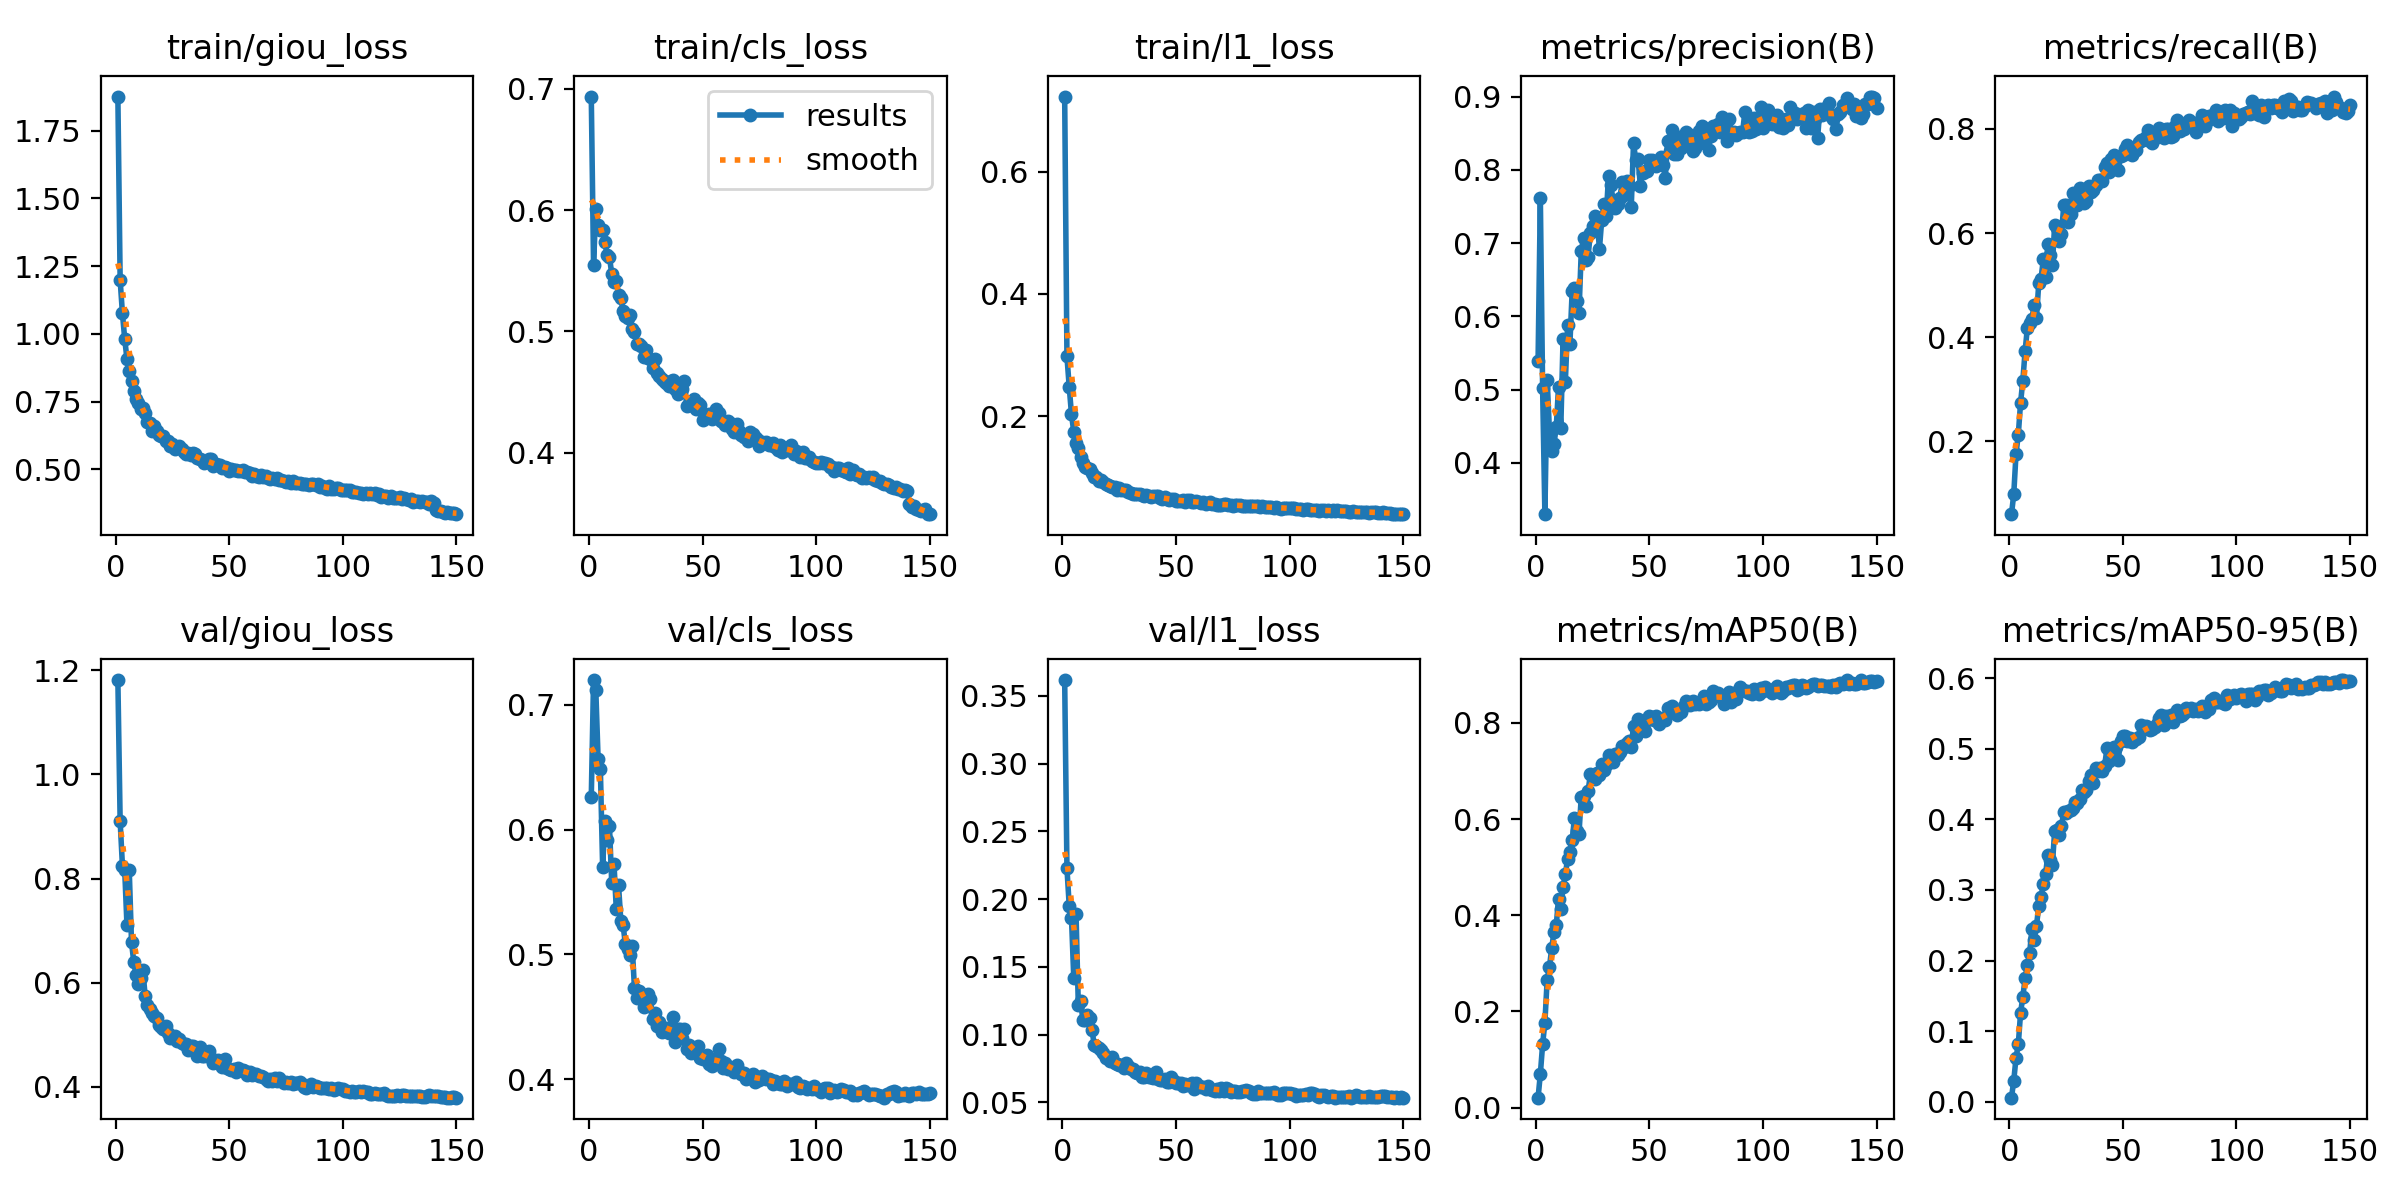

Data behind this chart, as committed beside it:
epoch, time, train/giou_loss, train/cls_loss, train/l1_loss, metrics/precision(B), metrics/recall(B), metrics/mAP50(B), metrics/mAP50-95(B), val/giou_loss, val/cls_loss, val/l1_loss, lr/pg0, lr/pg1, lr/pg2
1, 214, 1.875, 0.6936, 0.7232, 0.5391, 0.06015, 0.02076, 0.00579, 1.181, 0.6257, 0.3617, 0.0003324, 0.0003324, 0.0003324
2, 423, 1.199, 0.5549, 0.2977, 0.7612, 0.09818, 0.06995, 0.02983, 0.9102, 0.7196, 0.2228, 0.0006614, 0.0006614, 0.0006614
3, 635.8, 1.076, 0.6008, 0.2479, 0.5017, 0.176, 0.1314, 0.06223, 0.825, 0.7113, 0.1951, 0.0009859, 0.0009859, 0.0009859
4, 845.3, 0.9827, 0.5879, 0.2027, 0.3301, 0.2127, 0.177, 0.08126, 0.8174, 0.6567, 0.186, 0.0009802, 0.0009802, 0.0009802
5, 1051, 0.907, 0.5837, 0.1743, 0.5137, 0.2741, 0.2656, 0.1258, 0.7103, 0.6486, 0.1419, 0.0009736, 0.0009736, 0.0009736
6, 1261, 0.862, 0.5835, 0.1554, 0.4436, 0.3166, 0.2918, 0.1488, 0.8169, 0.5698, 0.1893, 0.000967, 0.000967, 0.000967
7, 1470, 0.8251, 0.5734, 0.1481, 0.4167, 0.3737, 0.3317, 0.1746, 0.6783, 0.6065, 0.1219, 0.0009604, 0.0009604, 0.0009604
8, 1676, 0.7904, 0.5629, 0.1325, 0.426, 0.418, 0.3656, 0.1935, 0.6394, 0.5919, 0.1246, 0.0009538, 0.0009538, 0.0009538
9, 1887, 0.7605, 0.5615, 0.1231, 0.4489, 0.4269, 0.3797, 0.2106, 0.6157, 0.6028, 0.1112, 0.0009472, 0.0009472, 0.0009472
10, 2094, 0.7457, 0.5475, 0.1167, 0.5039, 0.4359, 0.4337, 0.245, 0.5981, 0.5574, 0.1112, 0.0009406, 0.0009406, 0.0009406
11, 2304, 0.7239, 0.5407, 0.1144, 0.4479, 0.4623, 0.413, 0.2294, 0.6097, 0.5726, 0.1148, 0.000934, 0.000934, 0.000934
12, 2510, 0.7275, 0.542, 0.114, 0.5694, 0.437, 0.4595, 0.2493, 0.6242, 0.5365, 0.1126, 0.0009274, 0.0009274, 0.0009274
13, 2722, 0.7067, 0.5301, 0.1068, 0.5105, 0.5034, 0.4849, 0.2769, 0.5749, 0.5552, 0.1035, 0.0009208, 0.0009208, 0.0009208
14, 2929, 0.674, 0.5273, 0.1003, 0.5883, 0.512, 0.5177, 0.29, 0.5577, 0.5271, 0.09264, 0.0009142, 0.0009142, 0.0009142
15, 3135, 0.6707, 0.5171, 0.09984, 0.5621, 0.5493, 0.5305, 0.3081, 0.5494, 0.5236, 0.09196, 0.0009076, 0.0009076, 0.0009076
16, 3342, 0.6432, 0.5126, 0.09353, 0.6341, 0.5163, 0.5559, 0.3226, 0.5426, 0.5081, 0.09002, 0.000901, 0.000901, 0.000901
17, 3551, 0.6585, 0.511, 0.09472, 0.6394, 0.5798, 0.6021, 0.3493, 0.5356, 0.5043, 0.08848, 0.0008944, 0.0008944, 0.0008944
18, 3758, 0.6435, 0.5131, 0.09194, 0.6204, 0.5577, 0.5755, 0.3422, 0.5316, 0.4993, 0.08612, 0.0008878, 0.0008878, 0.0008878
19, 3964, 0.6272, 0.5024, 0.08921, 0.6045, 0.5383, 0.5696, 0.3358, 0.5184, 0.5068, 0.08265, 0.0008812, 0.0008812, 0.0008812
20, 4171, 0.6242, 0.4992, 0.08729, 0.6889, 0.6157, 0.646, 0.3836, 0.5148, 0.4732, 0.08246, 0.0008746, 0.0008746, 0.0008746
21, 4388, 0.622, 0.49, 0.08486, 0.7074, 0.61, 0.6484, 0.3851, 0.5113, 0.465, 0.08085, 0.000868, 0.000868, 0.000868
22, 4600, 0.6041, 0.4894, 0.08376, 0.677, 0.5841, 0.6273, 0.3776, 0.5165, 0.4708, 0.0836, 0.0008614, 0.0008614, 0.0008614
23, 4807, 0.6035, 0.4877, 0.08405, 0.6817, 0.598, 0.6573, 0.3902, 0.5039, 0.4668, 0.07887, 0.0008548, 0.0008548, 0.0008548
24, 5013, 0.5861, 0.4792, 0.07816, 0.7135, 0.653, 0.693, 0.4106, 0.4935, 0.4583, 0.07803, 0.0008482, 0.0008482, 0.0008482
25, 5219, 0.5931, 0.4844, 0.08219, 0.7237, 0.6532, 0.6913, 0.4094, 0.4959, 0.4636, 0.07744, 0.0008416, 0.0008416, 0.0008416
26, 5436, 0.5757, 0.4784, 0.07862, 0.7371, 0.6206, 0.6832, 0.4115, 0.4986, 0.4686, 0.07769, 0.000835, 0.000835, 0.000835
27, 5643, 0.5818, 0.4774, 0.07899, 0.7313, 0.6372, 0.6958, 0.4134, 0.4875, 0.464, 0.07505, 0.0008284, 0.0008284, 0.0008284
28, 5850, 0.5863, 0.4701, 0.07869, 0.692, 0.6776, 0.6916, 0.4167, 0.4924, 0.4481, 0.07882, 0.0008218, 0.0008218, 0.0008218
29, 6055, 0.5766, 0.4773, 0.0762, 0.7312, 0.6695, 0.7137, 0.4245, 0.485, 0.4533, 0.07692, 0.0008152, 0.0008152, 0.0008152
30, 6262, 0.5639, 0.4655, 0.07371, 0.7532, 0.6534, 0.7025, 0.4231, 0.4827, 0.443, 0.07465, 0.0008086, 0.0008086, 0.0008086
31, 6468, 0.5589, 0.463, 0.07308, 0.7377, 0.6858, 0.7127, 0.4293, 0.4822, 0.4457, 0.0748, 0.000802, 0.000802, 0.000802
32, 6674, 0.5625, 0.4608, 0.07268, 0.7915, 0.6658, 0.7334, 0.4415, 0.4712, 0.4381, 0.07211, 0.0007954, 0.0007954, 0.0007954
33, 6885, 0.554, 0.4591, 0.07266, 0.7794, 0.658, 0.724, 0.4382, 0.4784, 0.4394, 0.07197, 0.0007888, 0.0007888, 0.0007888
34, 7091, 0.5591, 0.4575, 0.07226, 0.7585, 0.661, 0.7176, 0.4419, 0.4785, 0.4413, 0.07274, 0.0007822, 0.0007822, 0.0007822
35, 7297, 0.5573, 0.4551, 0.07085, 0.7482, 0.6898, 0.7342, 0.4542, 0.4701, 0.437, 0.06906, 0.0007756, 0.0007756, 0.0007756
36, 7502, 0.5419, 0.459, 0.06912, 0.7529, 0.6789, 0.7329, 0.4629, 0.4599, 0.4389, 0.06866, 0.000769, 0.000769, 0.000769
37, 7709, 0.5379, 0.4601, 0.07155, 0.7619, 0.6835, 0.7387, 0.4509, 0.4759, 0.4498, 0.07163, 0.0007624, 0.0007624, 0.0007624
38, 7916, 0.5333, 0.4521, 0.06841, 0.7828, 0.6914, 0.7528, 0.4732, 0.4601, 0.4303, 0.06858, 0.0007558, 0.0007558, 0.0007558
39, 8130, 0.5234, 0.4483, 0.06676, 0.7652, 0.7012, 0.7507, 0.468, 0.4595, 0.4402, 0.06851, 0.0007492, 0.0007492, 0.0007492
40, 8336, 0.5283, 0.4523, 0.06833, 0.7846, 0.701, 0.7576, 0.4725, 0.4606, 0.44, 0.06835, 0.0007426, 0.0007426, 0.0007426
41, 8542, 0.5368, 0.4526, 0.06928, 0.7777, 0.7004, 0.762, 0.4691, 0.469, 0.4332, 0.0722, 0.000736, 0.000736, 0.000736
42, 8750, 0.5384, 0.459, 0.06958, 0.7488, 0.7264, 0.7495, 0.4757, 0.4548, 0.4401, 0.06757, 0.0007294, 0.0007294, 0.0007294
43, 8955, 0.5135, 0.4382, 0.06533, 0.836, 0.7342, 0.7944, 0.5004, 0.4459, 0.424, 0.06624, 0.0007228, 0.0007228, 0.0007228
44, 9170, 0.5202, 0.4392, 0.06444, 0.8136, 0.7176, 0.7718, 0.4825, 0.4505, 0.4271, 0.06671, 0.0007162, 0.0007162, 0.0007162
45, 9386, 0.515, 0.4408, 0.06673, 0.8152, 0.7428, 0.8088, 0.4952, 0.4519, 0.421, 0.06741, 0.0007096, 0.0007096, 0.0007096
46, 9591, 0.5168, 0.4446, 0.06502, 0.7784, 0.7507, 0.7862, 0.5026, 0.4445, 0.4253, 0.0652, 0.000703, 0.000703, 0.000703
47, 9799, 0.5049, 0.4362, 0.0619, 0.796, 0.7437, 0.7946, 0.5032, 0.4385, 0.4211, 0.06537, 0.0006964, 0.0006964, 0.0006964
48, 10008, 0.5108, 0.4409, 0.06491, 0.7991, 0.7205, 0.7825, 0.4848, 0.453, 0.4267, 0.06911, 0.0006898, 0.0006898, 0.0006898
49, 10215, 0.5046, 0.4394, 0.06399, 0.7981, 0.7474, 0.8057, 0.5104, 0.4359, 0.4169, 0.06585, 0.0006832, 0.0006832, 0.0006832
50, 10421, 0.4954, 0.4266, 0.06101, 0.813, 0.7508, 0.8136, 0.5177, 0.4341, 0.4164, 0.06419, 0.0006766, 0.0006766, 0.0006766
51, 10639, 0.5032, 0.4323, 0.06165, 0.8132, 0.761, 0.8124, 0.5181, 0.4318, 0.4167, 0.06434, 0.00067, 0.00067, 0.00067
52, 10904, 0.4992, 0.4314, 0.06144, 0.8072, 0.7689, 0.8051, 0.5106, 0.4349, 0.4193, 0.06464, 0.0006634, 0.0006634, 0.0006634
53, 11113, 0.4989, 0.4321, 0.06182, 0.8055, 0.7594, 0.8133, 0.5147, 0.429, 0.4122, 0.06198, 0.0006568, 0.0006568, 0.0006568
54, 11319, 0.4947, 0.4274, 0.05968, 0.8104, 0.7506, 0.798, 0.5092, 0.4362, 0.4107, 0.06343, 0.0006502, 0.0006502, 0.0006502
55, 11525, 0.496, 0.4307, 0.06215, 0.8171, 0.7571, 0.8065, 0.5144, 0.433, 0.4159, 0.06295, 0.0006436, 0.0006436, 0.0006436
56, 11730, 0.4968, 0.4362, 0.0621, 0.8069, 0.7591, 0.8099, 0.5136, 0.4317, 0.4162, 0.06329, 0.000637, 0.000637, 0.000637
57, 11936, 0.4888, 0.4326, 0.05934, 0.7893, 0.7741, 0.8059, 0.517, 0.4311, 0.4244, 0.06427, 0.0006304, 0.0006304, 0.0006304
58, 12141, 0.4909, 0.4263, 0.05883, 0.84, 0.7793, 0.8299, 0.5335, 0.4225, 0.415, 0.06011, 0.0006238, 0.0006238, 0.0006238
59, 12348, 0.4863, 0.425, 0.06045, 0.8262, 0.7781, 0.8233, 0.5275, 0.4292, 0.4093, 0.06405, 0.0006172, 0.0006172, 0.0006172
60, 12553, 0.4757, 0.4226, 0.0587, 0.8548, 0.7841, 0.8344, 0.5321, 0.4232, 0.4129, 0.06203, 0.0006106, 0.0006106, 0.0006106
... 90 more rows
